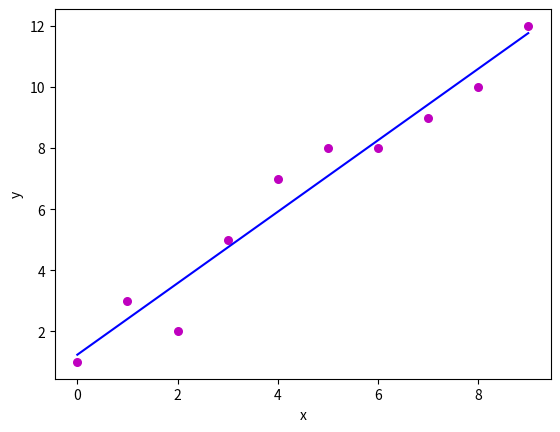

Python code for this plot:

'''
https://www.geeksforgeeks.org/linear-regression-python-implementation/
'''

import numpy as np
import matplotlib.pyplot as plt

def estimate_coef(x, y):
	# number of observations/points
	n = np.size(x)

	# mean of x and y vector
	m_x, m_y = np.mean(x), np.mean(y)

	# calculating cross-deviation and deviation about x
	SS_xy = np.sum(y*x) - (n*m_y*m_x)
	SS_xx = np.sum(x*x) - (n*m_x*m_x)

	# calculating regression coefficients
	b_1 = SS_xy / SS_xx
	b_0 = m_y - (b_1*m_x)

	return(b_0, b_1)

def plot_regression_line(x, y, b):
	# plotting the actual points as scatter plot
	plt.scatter(x, y, color = "m",
			marker = "o", s = 30)

	# predicted response vector
	y_pred = b[0] + b[1]*x

	# plotting the regression line
	plt.plot(x, y_pred, color = "b")

	# putting labels
	plt.xlabel('x')
	plt.ylabel('y')

	# function to show plot
	plt.show()

def main():
	# observations
	x = np.array([0, 1, 2, 3, 4, 5, 6, 7, 8, 9])
	y = np.array([1, 3, 2, 5, 7, 8, 8, 9, 10, 12])

	# estimating coefficients
	b = estimate_coef(x, y)
	print("Estimated coefficients:\nb_0 = {} \
		\nb_1 = {}".format(b[0], b[1]))

	# plotting regression line
	plot_regression_line(x, y, b)

if __name__ == "__main__":
	main()


